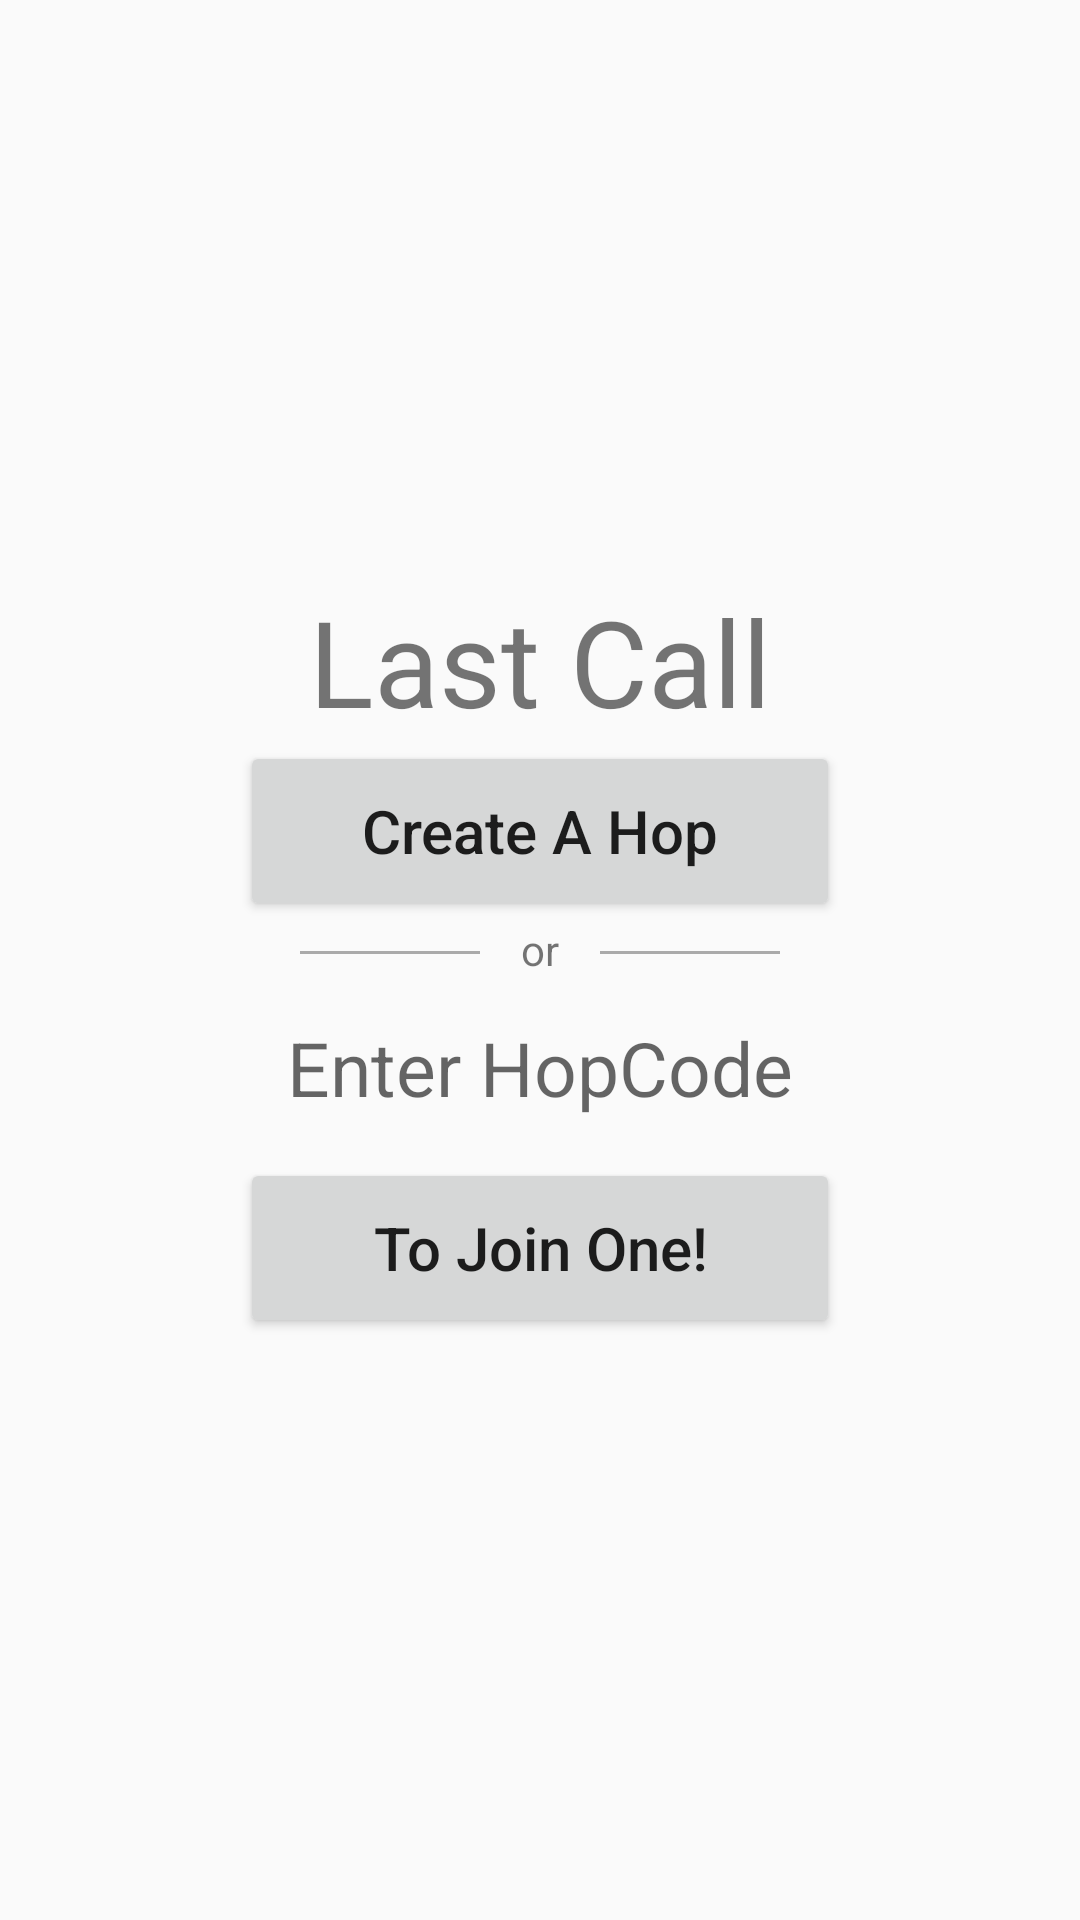

Produce the Android XML layout that renders to this screen, including the resource entries it uses.
<!-- AndroidManifest.xml: application theme AppTheme -->
<!-- res/layout/activity_main.xml -->
<?xml version="1.0" encoding="utf-8"?>
<RelativeLayout xmlns:android="http://schemas.android.com/apk/res/android"
    xmlns:app="http://schemas.android.com/apk/res-auto"
    xmlns:tools="http://schemas.android.com/tools"
    android:layout_width="match_parent"
    android:layout_height="match_parent"
    android:gravity="center_vertical"
    tools:context=".MainActivity">
    <TextView
        android:id="@+id/app_title"
        android:layout_width="wrap_content"
        android:layout_height="wrap_content"
        android:layout_centerHorizontal="true"
        android:textSize="40dp"
        android:text="Last Call" />
    <Button
        android:id="@+id/create_hop"
        android:layout_width="200dp"
        android:layout_height="60dp"
        android:textAllCaps="false"
        android:text="Create A Hop"
        android:layout_centerHorizontal="true"
        android:layout_below="@id/app_title"
        android:textSize="20dp"/>
    <View
        android:id="@+id/line_left"
        android:layout_width="60dp"
        android:layout_height="1dp"
        android:background="#aaaaaa"
        android:layout_below="@id/create_hop"
        android:layout_marginTop="10dp"
        android:layout_marginLeft="20dp"
        android:layout_alignLeft="@id/create_hop" />
    <TextView
        android:id="@+id/or"
        android:layout_width="wrap_content"
        android:layout_height="wrap_content"
        android:text="or"
        android:layout_below="@id/create_hop"
        android:layout_centerHorizontal="true"
        android:layout_toRightOf="@id/line_left"
        android:layout_toLeftOf="@id/line_right"
        android:gravity="center"
        />
    <View
        android:id="@+id/line_right"
        android:layout_width="60dp"
        android:layout_height="1dp"
        android:background="#aaaaaa"
        android:layout_below="@id/create_hop"
        android:layout_marginTop="10dp"
        android:layout_marginRight="20dp"
        android:layout_alignRight="@id/create_hop" />
    <EditText
        android:id="@+id/hop_id"
        android:layout_width="200dp"
        android:layout_height="60dp"
        android:layout_below="@id/or"
        android:hint="Enter HopCode"
        android:gravity="center"
        android:textSize="25dp"
        android:textAllCaps="true"
        android:layout_alignLeft="@id/create_hop"
        android:maxLength="4"
        android:inputType="textCapCharacters"
        android:background="#00000000"/>
    <Button
        android:id="@+id/join_hop"
        android:layout_width="200dp"
        android:layout_height="60dp"
        android:textAllCaps="false"
        android:text="To Join One!"
        android:layout_below="@id/hop_id"
        android:layout_alignLeft="@id/create_hop"
        android:textSize="20dp"/>
</RelativeLayout>
<!-- resources referenced by this layout -->
<resources>
  <style name="AppTheme" parent="Theme.AppCompat.Light.NoActionBar">
          
          <item name="colorPrimary">@color/colorPrimary</item>
          <item name="colorPrimaryDark">@color/colorPrimaryDark</item>
          <item name="colorAccent">@color/colorAccent</item>
      </style>
  <color name="colorPrimary">#df7070</color>
  <color name="colorPrimaryDark">#00574B</color>
  <color name="colorAccent">#D81B60</color>
</resources>
